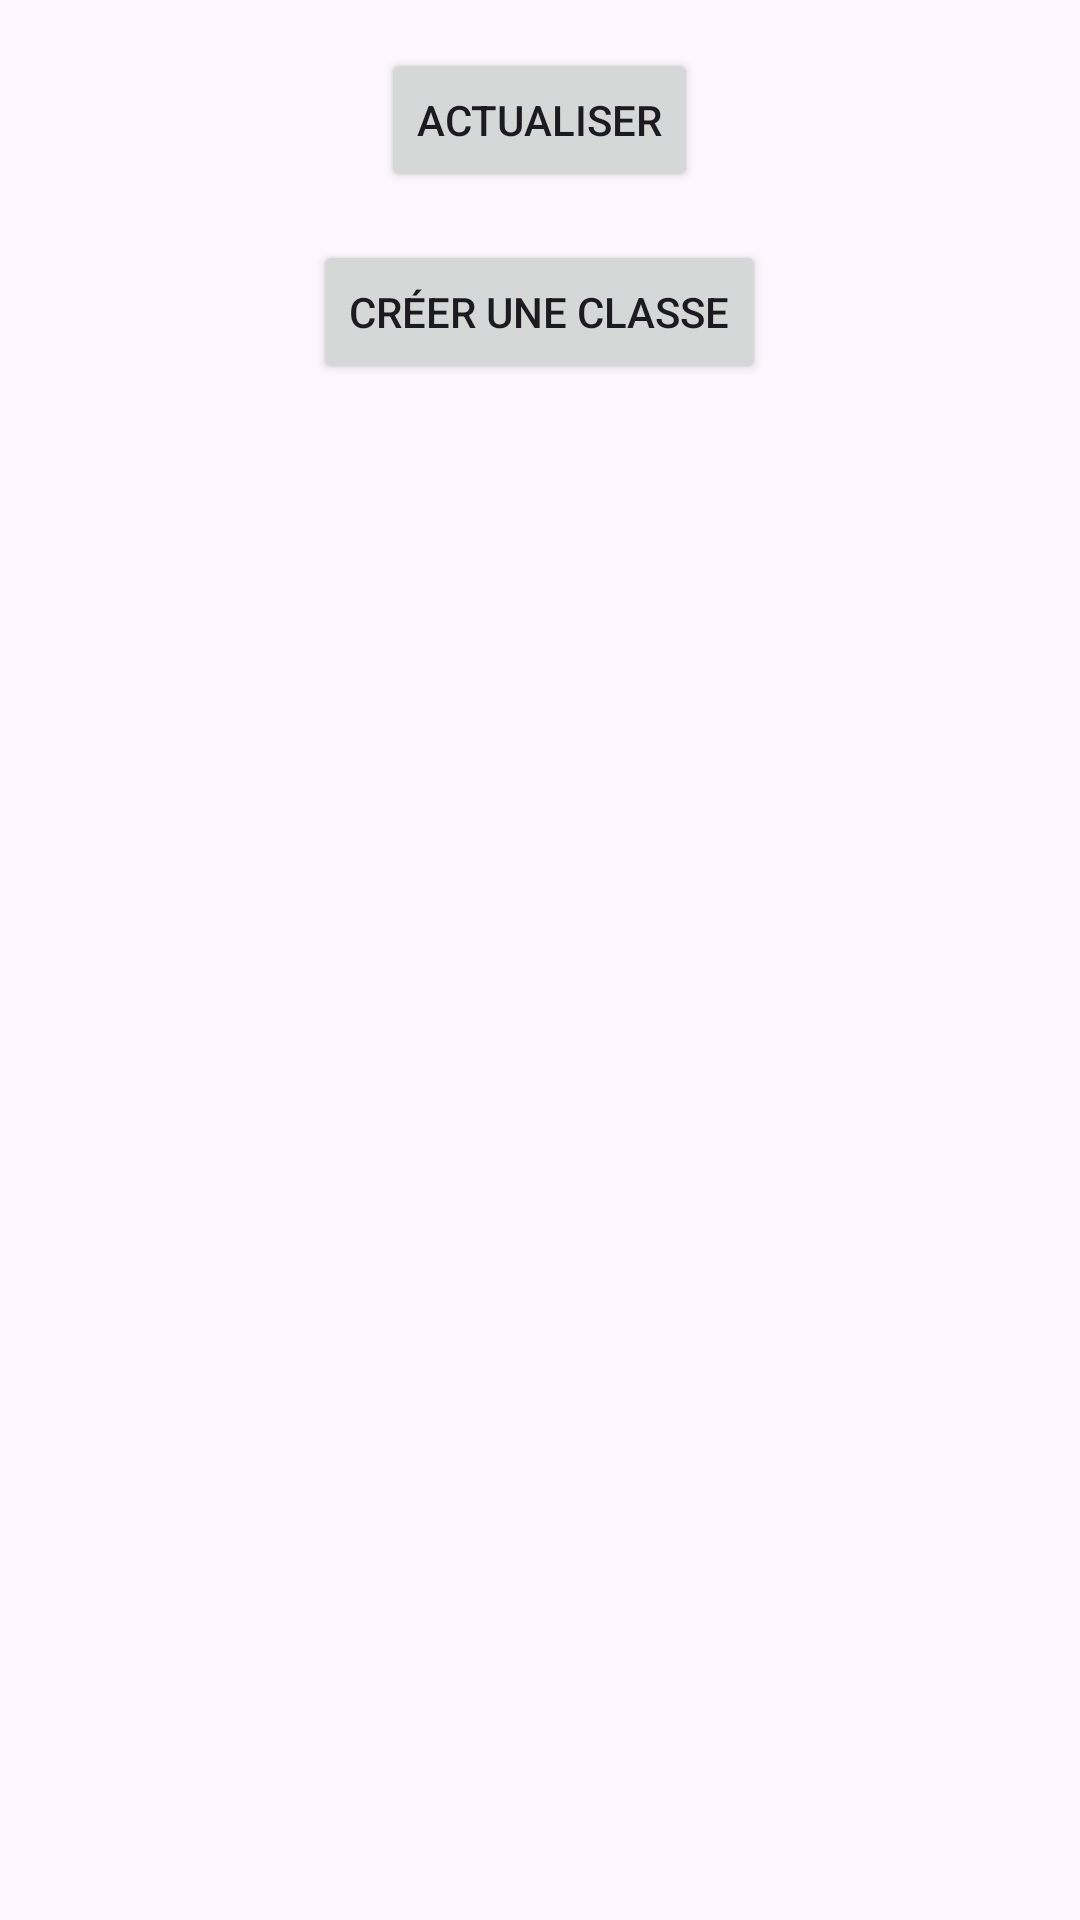

Reconstruct the res/layout file that produces this screen, plus the resources it refers to.
<!-- AndroidManifest.xml: activity theme Theme.Miniprojett -->
<!-- res/layout/activity_display_classes.xml -->
<?xml version="1.0" encoding="utf-8"?>
<LinearLayout xmlns:android="http://schemas.android.com/apk/res/android"
    android:layout_width="match_parent"
    android:layout_height="match_parent"
    android:orientation="vertical">

    <Button
        android:id="@+id/buttonRefresh"
        android:layout_width="wrap_content"
        android:layout_height="wrap_content"
        android:text="Actualiser"
        android:layout_marginTop="16dp"
        android:layout_gravity="center_horizontal"/>
    <Button
        android:id="@+id/buttonCreateClass"
        android:layout_width="wrap_content"
        android:layout_height="wrap_content"
        android:text="Créer une classe"
        android:layout_gravity="center_horizontal"
        android:layout_marginTop="16dp"/>


    <androidx.recyclerview.widget.RecyclerView
        android:id="@+id/recyclerViewClasses"
        android:layout_width="match_parent"
        android:layout_height="0dp"
        android:layout_weight="1"
        android:padding="16dp" />

</LinearLayout>
<!-- resources referenced by this layout -->
<resources>
  <style name="Theme.Miniprojett" parent="Base.Theme.Miniprojett" />
  <style name="Base.Theme.Miniprojett" parent="Theme.Material3.DayNight.NoActionBar">
          
          
      </style>
</resources>
